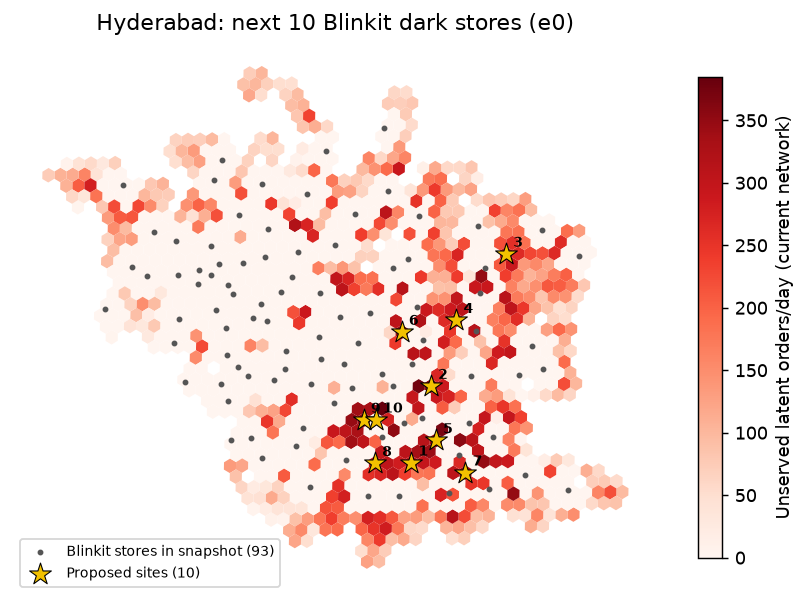

Source data for this figure (header and first rows):
rank, h3, lat, lng, pincode, locality, district, demand_index, adoption_index, site_orders_per_day, incremental_orders_per_day, new_coverage_orders, capacity_relief_orders, cannibalised_share, breakeven_cover, pop_in_reach_uncovered_by_brand, competitor_stores_reaching_hex
1, 8860b525bbfffff, 17.34, 78.5, 500059, Saidabad (Hyderabad), Hyderabad, Rangareddy, 45.5, 7.3, 2094, 2094, 2094, 0, 0.0, 3.89, 82254, 1
2, 8860a25b61fffff, 17.39, 78.51, 500013, Amberpet, Hyderabad, Medchal, 77.0, 56.5, 2094, 2094, 1747, 347, 0.0, 3.89, 71671, 4
3, 8860b52dc7fffff, 17.48, 78.57, 500062, Dr As Rao Nagar, Medchal, 60.4, 42.3, 2094, 2094, 1404, 691, 0.0, 3.89, 56408, 2
4, 8860b52c8dfffff, 17.44, 78.53, 500017, Lallapet, Hyderabad, Medchal, 41.2, 7.3, 2094, 2094, 1375, 719, 0.0, 3.89, 53334, 3
5, 8860b525a3fffff, 17.36, 78.52, 500059, Saidabad (Hyderabad), Hyderabad, Rangareddy, 51.9, 8.4, 2094, 2094, 1364, 730, 0.0, 3.89, 52912, 5
6, 8860b52c93fffff, 17.43, 78.49, 500003, Secunderabad, Hyderabad, 67.0, 39.1, 2094, 2094, 884, 1210, 0.0, 3.89, 36708, 2
7, 8860b525ebfffff, 17.33, 78.54, 500097, Meerpet, Rangareddy, 67.2, 39.4, 2094, 2094, 0, 2094, 0.0, 3.89, 0, 2
8, 8860a25a63fffff, 17.34, 78.47, 500053, Falaknuma, Hyderabad, Rangareddy, 38.4, 0.1, 2094, 2093, 1421, 673, 0.0, 3.89, 55121, 1
9, 8860a25b1bfffff, 17.37, 78.46, 500012, Begumbazar, Hyderabad, 75.1, 54.0, 1839, 1839, 1052, 787, 0.0, 3.42, 65554, 1
10, 8860a25b19fffff, 17.37, 78.47, 500012, Begumbazar, Hyderabad, 86.1, 82.5, 2094, 1839, 1023, 1072, 0.12, 3.89, 54315, 1
